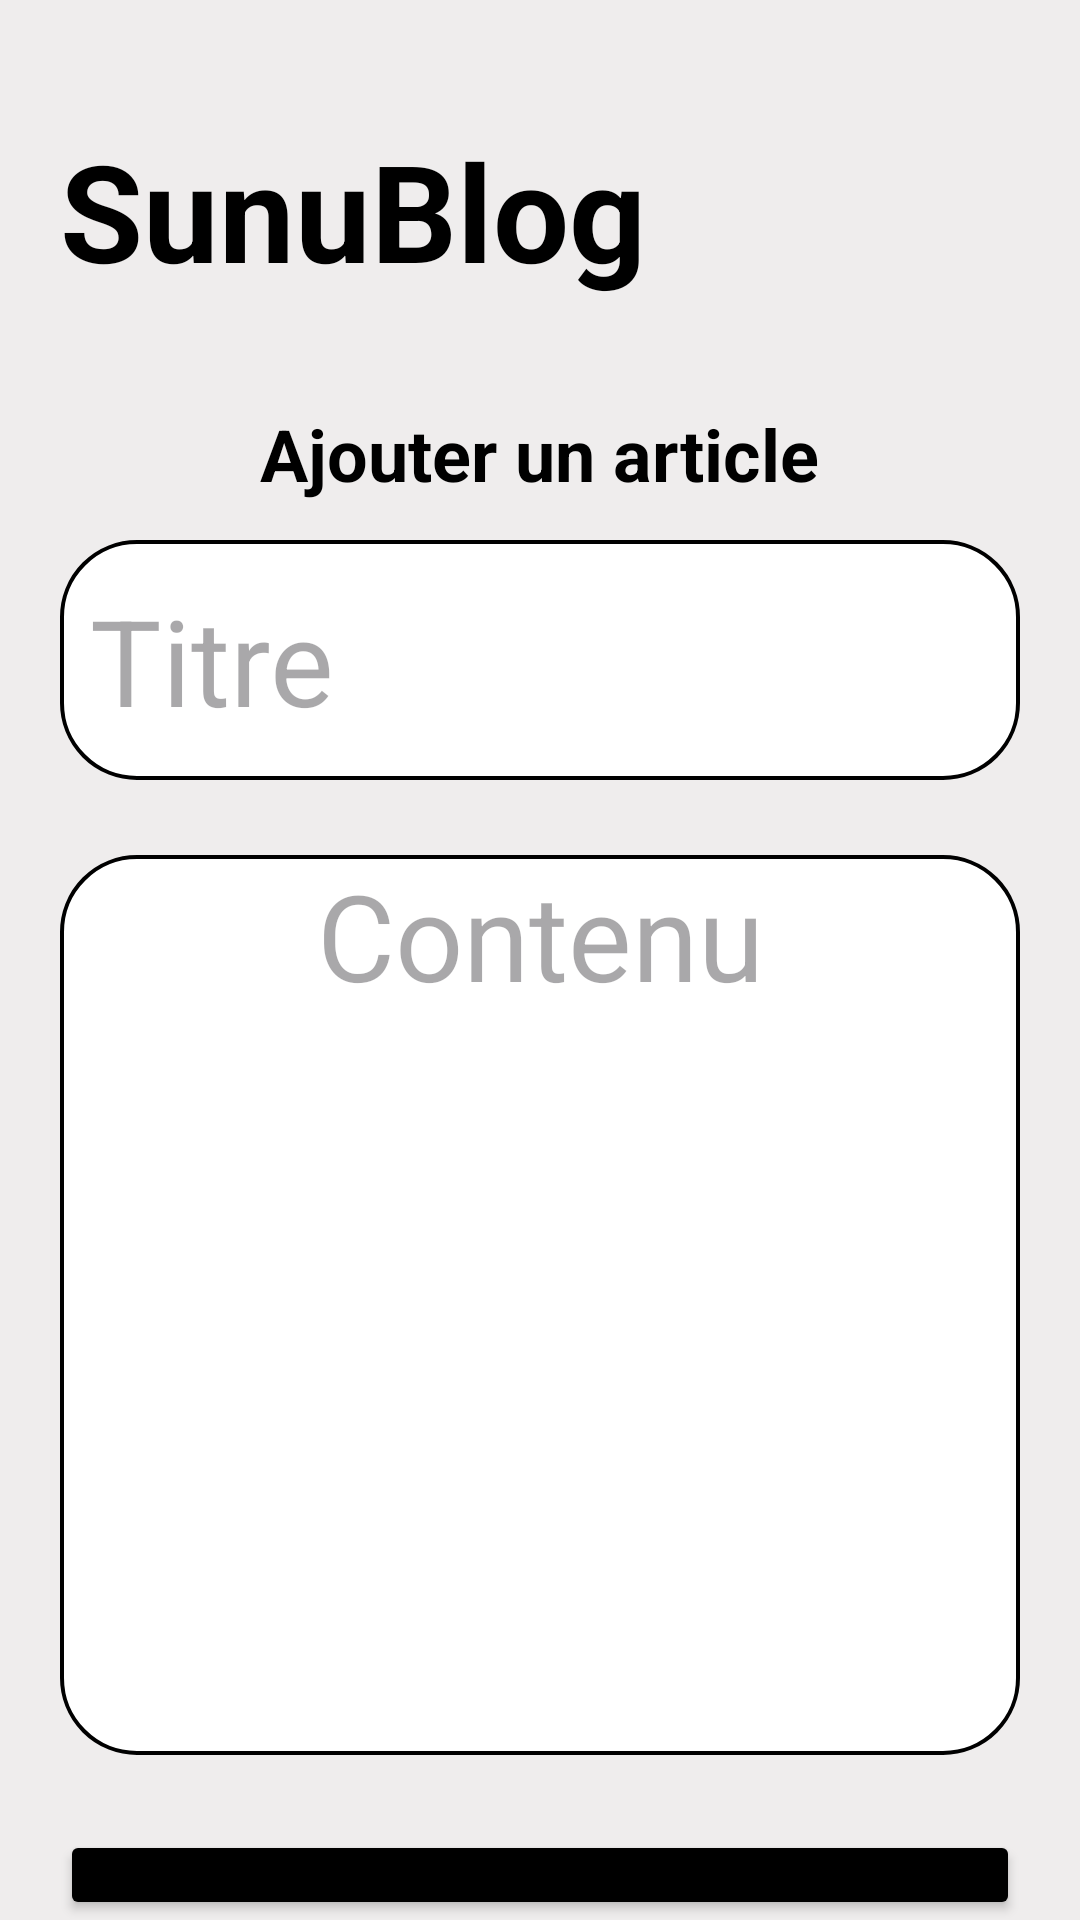

Produce the Android XML layout that renders to this screen, including the resource entries it uses.
<!-- AndroidManifest.xml: application theme Theme.TestBD -->
<!-- res/layout/activity_ajout.xml -->
<?xml version="1.0" encoding="utf-8"?>
<FrameLayout xmlns:android="http://schemas.android.com/apk/res/android"
    xmlns:app="http://schemas.android.com/apk/res-auto"
    xmlns:tools="http://schemas.android.com/tools"
    android:layout_width="match_parent"
    android:layout_height="match_parent"
    android:background="@color/secondaire"
    tools:context=".controller.AjoutActivity">

    <RelativeLayout
        android:layout_width="match_parent"
        android:layout_height="match_parent"
        android:orientation="vertical">

        <TextView
            android:id="@+id/activity_ajout_textSimpleBlog"
            android:layout_width="wrap_content"
            android:layout_height="wrap_content"
            android:text="SunuBlog"
            android:textColor="@color/primaire"
            android:textSize="45sp"
            android:textStyle="bold"
            android:layout_alignParentTop="true"
            android:layout_marginTop="40dp"
            android:layout_marginLeft="20dp"
            android:layout_marginBottom="20dp"/>

        <TextView
            android:layout_width="wrap_content"
            android:layout_height="wrap_content"
            android:text="Ajouter un article"
            android:textColor="@color/primaire"
            android:textSize="24sp"
            android:textStyle="bold"
            android:layout_centerHorizontal="true"
            android:layout_marginTop="135dp"/>

                <EditText
                    android:id="@+id/activity_ajout_editTextAjoutTitre"
                    android:layout_width="match_parent"
                    android:layout_height="80dp"
                    android:layout_marginLeft="20dp"
                    android:layout_marginRight="20dp"
                    android:layout_marginTop="180dp"
                    android:hint="Titre"
                    android:textColor="@color/primaire"
                    android:textSize="40sp"
                    android:padding="10dp"
                    android:background="@drawable/input1" />

                        <EditText
                            android:id="@+id/activity_ajout_editTextAjoutContenu"
                            android:layout_width="match_parent"
                            android:layout_height="300dp"
                            android:layout_marginLeft="20dp"
                            android:layout_marginRight="20dp"
                            android:layout_marginTop="285dp"
                            android:textSize="40sp"
                            android:hint="Contenu"
                            android:textColor="@color/primaire"
                            android:gravity="center_horizontal"
                            android:background="@drawable/input1"/>

                        <Button
                            android:id="@+id/activity_ajout_btnAjouter"
                            android:layout_width="match_parent"
                            android:layout_height="wrap_content"
                            android:text="AJOUTER"
                            android:textSize="40sp"
                            android:layout_marginLeft="20dp"
                            android:layout_marginRight="20dp"
                            android:layout_marginTop="610dp"
                            android:backgroundTint="@color/primaire" />

        <RelativeLayout
            android:layout_width="match_parent"
            android:layout_height="match_parent">

            <ImageView
                android:id="@+id/activity_ajout_annuler"
                android:layout_width="65dp"
                android:layout_height="65dp"
                android:layout_alignParentRight="true"
                android:layout_alignParentBottom="true"
                android:layout_marginRight="26dp"
                android:layout_marginBottom="26dp"
                android:src="@drawable/boutonannuler" />

        </RelativeLayout>

    </RelativeLayout>

</FrameLayout>
<!-- resources referenced by this layout -->
<resources>
  <color name="primaire">#FF000000</color>
  <color name="secondaire">#EFEDED</color>
  <!-- drawable input1 (drawable) -->
  <?xml version="1.0" encoding="utf-8"?>
  <shape xmlns:android="http://schemas.android.com/apk/res/android"
      android:shape="rectangle">
      <corners android:radius="25dp" />
      <solid android:color="@color/tertiaire" />
      <stroke
          android:width="1.2dp"
          android:color="@color/primaire"/>
  </shape>
  <style name="Theme.TestBD" parent="Base.Theme.TestBD" />
  <color name="tertiaire">#FFFFFFFF</color>
  <style name="Base.Theme.TestBD" parent="Theme.Material3.DayNight.NoActionBar">
          
          
      </style>
</resources>
